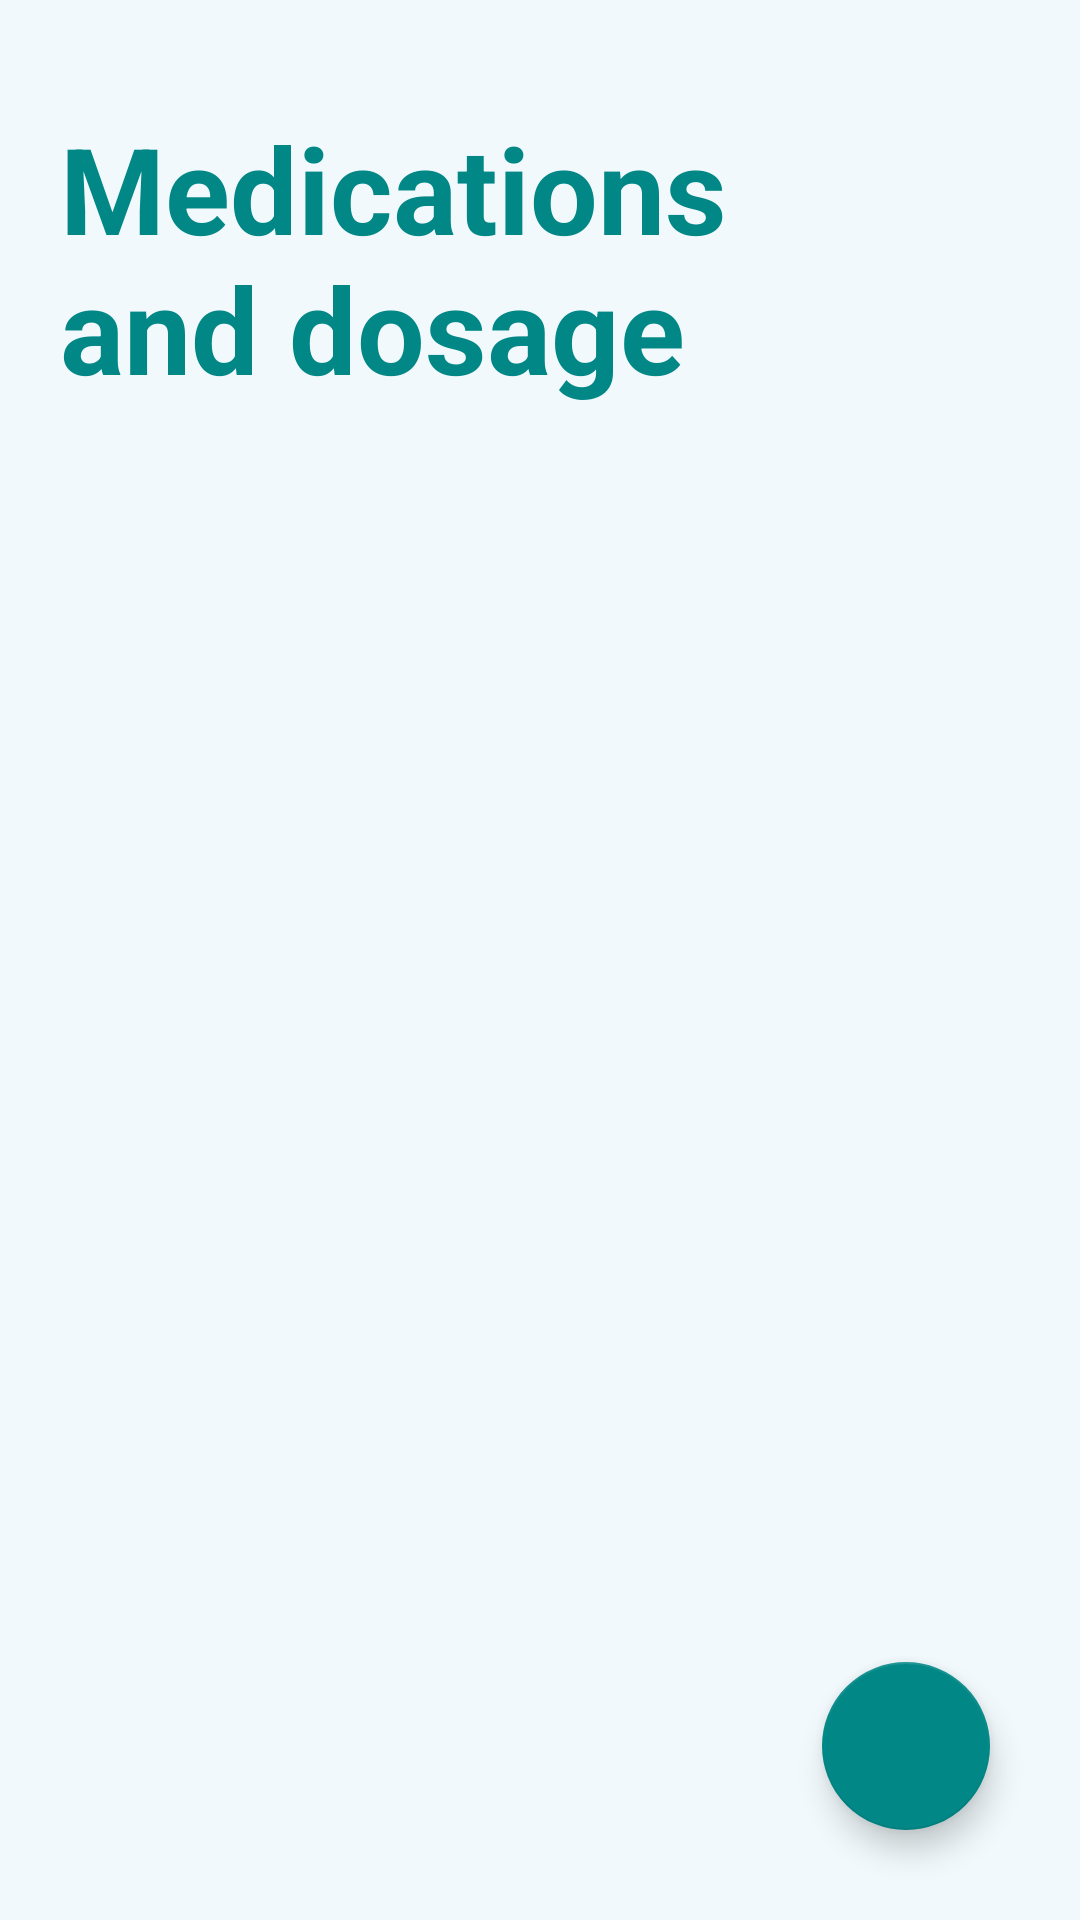

Reconstruct the res/layout file that produces this screen, plus the resources it refers to.
<!-- AndroidManifest.xml: application theme Theme.SmartPrescription -->
<!-- res/layout/activity_medications.xml -->
<?xml version="1.0" encoding="utf-8"?>
<androidx.constraintlayout.widget.ConstraintLayout xmlns:android="http://schemas.android.com/apk/res/android"
    xmlns:app="http://schemas.android.com/apk/res-auto"
    xmlns:tools="http://schemas.android.com/tools"
    android:layout_width="match_parent"
    android:layout_height="match_parent"
    android:background="@color/Light_mode"
    tools:context=".Medications">

    <TextView
        android:id="@+id/textView6"
        android:layout_width="wrap_content"
        android:layout_height="wrap_content"
        android:layout_marginTop="36dp"
        android:text="@string/medications_nand_dosage"
        android:textColor="@color/design_default_color_secondary_variant"
        android:textSize="40sp"
        android:textStyle="bold"
        app:layout_constraintEnd_toEndOf="parent"
        app:layout_constraintHorizontal_bias="0.0"
        app:layout_constraintStart_toStartOf="@+id/guideline8"
        app:layout_constraintTop_toTopOf="parent" />

    <androidx.constraintlayout.widget.Guideline
        android:id="@+id/guideline8"
        android:layout_width="wrap_content"
        android:layout_height="wrap_content"
        android:orientation="vertical"
        app:layout_constraintGuide_begin="20dp" />

    <androidx.coordinatorlayout.widget.CoordinatorLayout
        android:layout_width="351dp"
        android:layout_height="645dp"
        android:layout_marginTop="30dp"
        android:paddingTop="30dp"
        app:layout_constraintBottom_toBottomOf="parent"
        app:layout_constraintEnd_toEndOf="parent"
        app:layout_constraintHorizontal_bias="0.0"
        app:layout_constraintStart_toStartOf="@+id/guideline8"
        app:layout_constraintTop_toBottomOf="@+id/textView6">

        <androidx.recyclerview.widget.RecyclerView
            android:id="@+id/input_recyclerView"
            android:layout_width="match_parent"
            android:layout_height="match_parent" />

    </androidx.coordinatorlayout.widget.CoordinatorLayout>

    <com.google.android.material.floatingactionbutton.FloatingActionButton
        android:id="@+id/fab"
        android:layout_width="wrap_content"
        android:layout_height="wrap_content"
        android:layout_marginEnd="30dp"
        android:layout_marginBottom="30dp"
        android:clickable="true"
        android:contentDescription="@string/add_medicines"
        android:focusable="true"
        android:src="@drawable/my_fab"
        android:tint="@android:color/white"
        app:backgroundTint="@color/design_default_color_secondary_variant"
        app:layout_constraintBottom_toBottomOf="parent"

        app:layout_constraintEnd_toEndOf="parent" />


</androidx.constraintlayout.widget.ConstraintLayout>
<!-- resources referenced by this layout -->
<resources>
  <color name="Light_mode">#F1F9FC</color>
  <string name="add_medicines">Add medicines</string>
  <string name="medications_nand_dosage">Medications \nand dosage</string>
  <style name="Theme.SmartPrescription" parent="Theme.MaterialComponents.DayNight.NoActionBar">
          
          <item name="colorPrimary">@color/purple_500</item>
          <item name="colorPrimaryVariant">@color/purple_700</item>
          <item name="colorOnPrimary">@color/white</item>
          
          <item name="colorSecondary">@color/teal_200</item>
          <item name="colorSecondaryVariant">@color/teal_700</item>
          <item name="colorOnSecondary">@color/black</item>
          
          <item name="android:statusBarColor" tools:targetApi="l">?attr/colorPrimaryVariant</item>
          
      </style>
  <color name="purple_500">#FF6200EE</color>
  <color name="purple_700">#FF3700B3</color>
  <color name="white">#FFFFFFFF</color>
  <color name="teal_200">#FF03DAC5</color>
  <color name="teal_700">#FF018786</color>
  <color name="black">#FF000000</color>
</resources>
